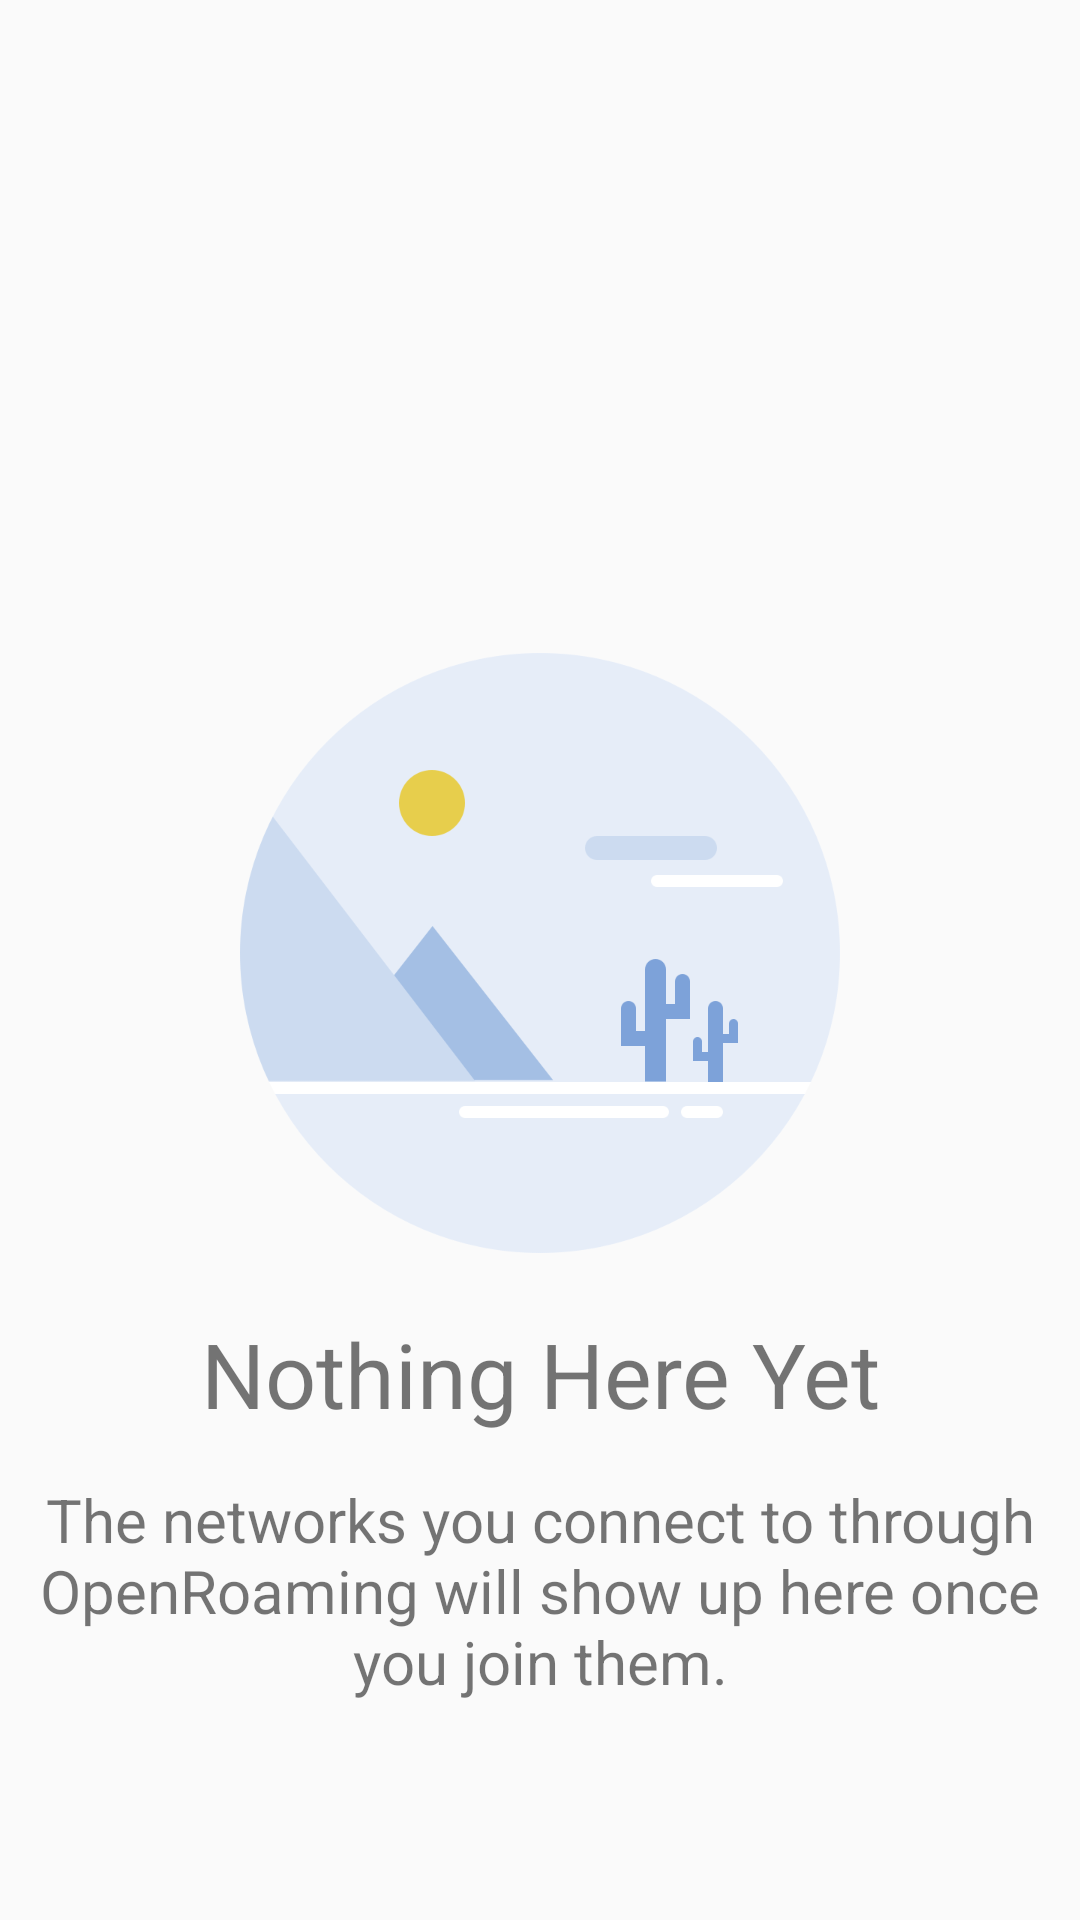

This screen was rendered from an Android layout file. Write that file and the resources it references.
<!-- AndroidManifest.xml: application theme AppTheme -->
<!-- res/layout/usage_empty.xml -->
<?xml version="1.0" encoding="utf-8"?>
<LinearLayout xmlns:android="http://schemas.android.com/apk/res/android" android:layout_width="match_parent"
              android:layout_height="wrap_content"
              android:layout_margin="15dp" android:gravity="center_vertical" android:orientation="vertical">


    <LinearLayout android:layout_width="match_parent" android:layout_height="wrap_content" android:orientation="vertical" android:layout_marginTop="150dp" android:gravity="center" android:layout_weight="1">
        <ImageView android:layout_width="match_parent" android:layout_height="wrap_content"
                   android:src="@drawable/no_data"/>

        <TextView android:layout_width="match_parent" android:layout_height="wrap_content" android:text="@string/usagescreen" android:textSize="30sp"
                  android:gravity="center_horizontal" android:layout_gravity="center_vertical"
                  android:layout_marginTop="20dp" android:layout_marginBottom="5dp"/>
        <TextView android:layout_width="match_parent" android:layout_height="wrap_content" android:text="@string/usagescreen1" android:textSize="20sp"
                  android:gravity="center_horizontal" android:layout_gravity="center_vertical"
                  android:layout_marginTop="10dp" android:layout_marginBottom="5dp"/>

    </LinearLayout>

</LinearLayout>
<!-- resources referenced by this layout -->
<resources>
  <!-- drawable no_data: png bitmap (drawable-xxxhdpi, 43938 bytes) -->
  <string name="usagescreen">Nothing Here Yet</string>
  <string name="usagescreen1">The networks you connect to through OpenRoaming will show up here once you join them.</string>
  <style name="AppTheme" parent="Theme.AppCompat.Light.DarkActionBar">
          
          <item name="colorPrimary">@color/colorPrimary</item>
          <item name="colorPrimaryDark">@color/colorPrimaryDark</item>
          <item name="colorAccent">@color/colorAccent</item>
      </style>
  <color name="colorPrimary">#049FD9</color>
  <color name="colorPrimaryDark">#0681AF</color>
  <color name="colorAccent">#D81B60</color>
</resources>
